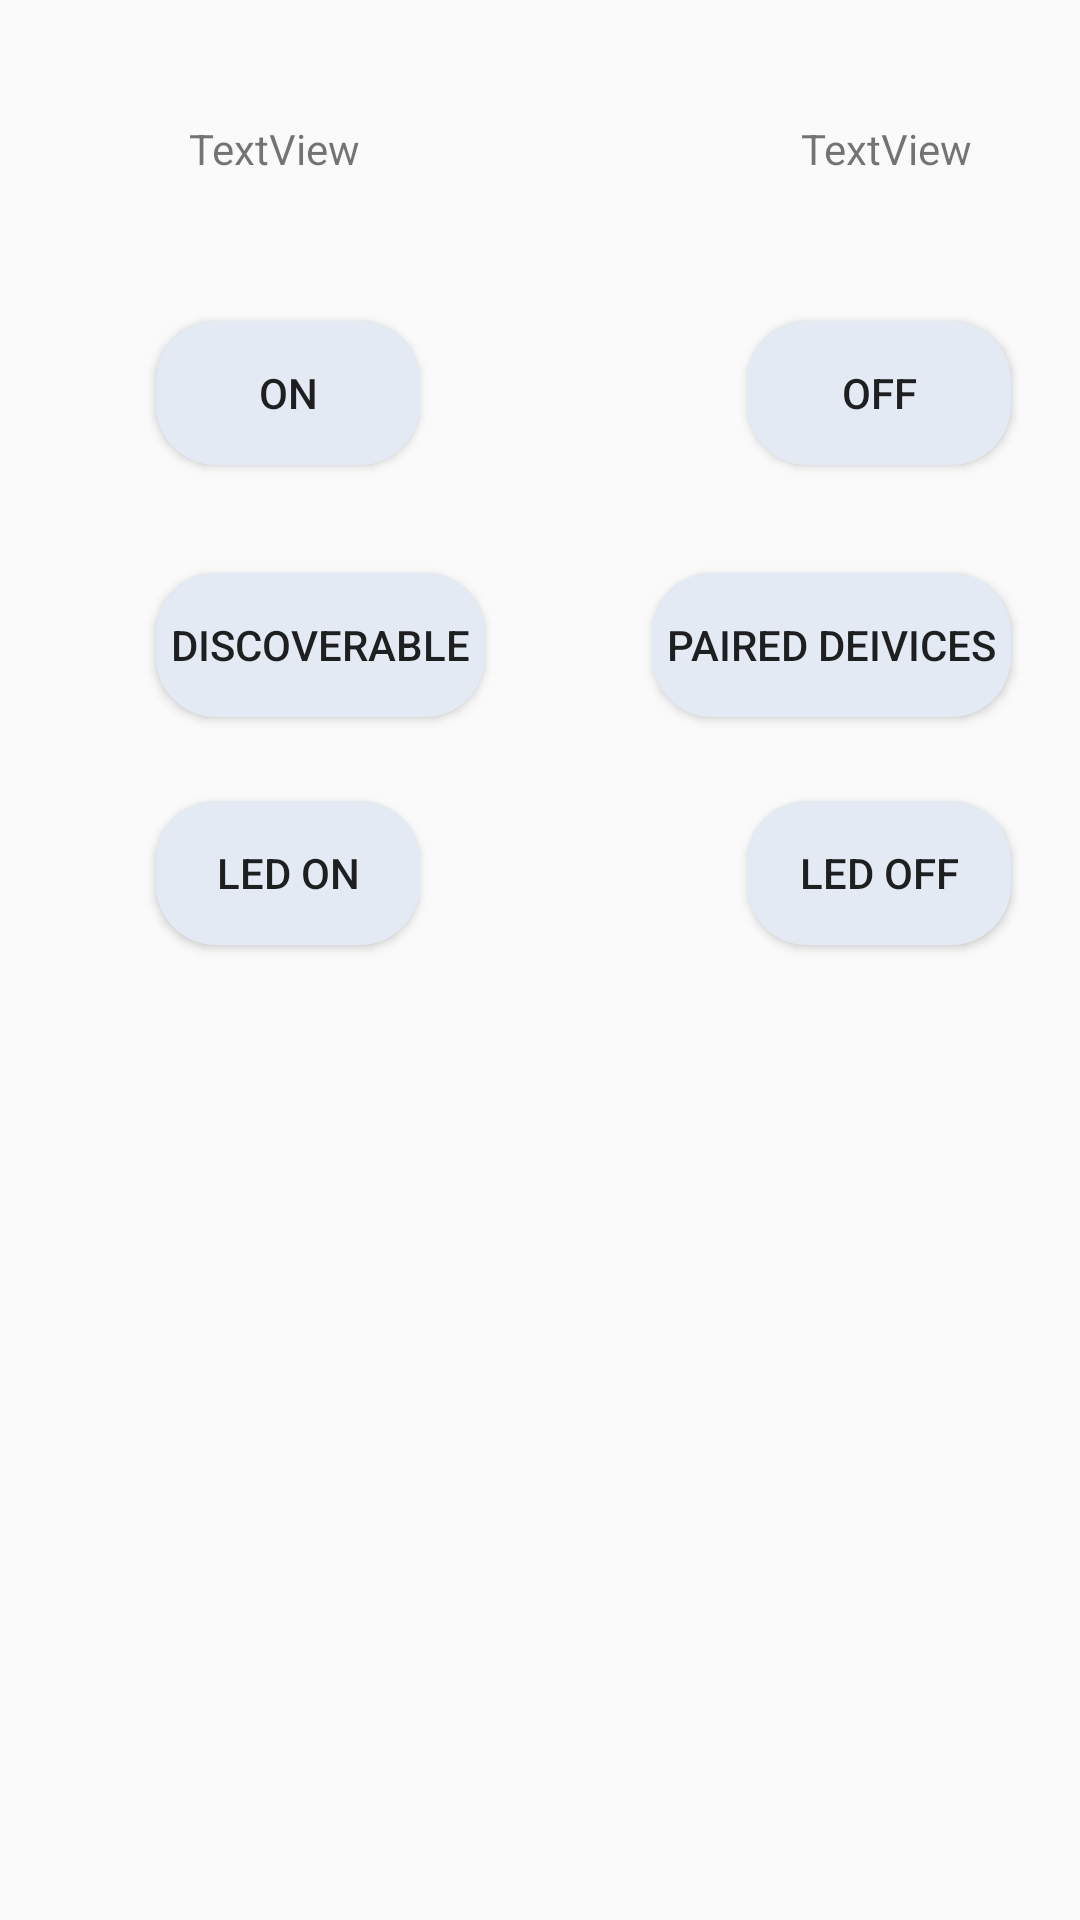

Produce the Android XML layout that renders to this screen, including the resource entries it uses.
<!-- AndroidManifest.xml: application theme AppTheme -->
<!-- res/layout/activity_connection.xml -->
<?xml version="1.0" encoding="utf-8"?>
<RelativeLayout xmlns:android="http://schemas.android.com/apk/res/android"
    xmlns:app="http://schemas.android.com/apk/res-auto"
    xmlns:tools="http://schemas.android.com/tools"
    android:layout_width="match_parent"
    android:layout_height="match_parent"
    tools:context="com.example.pritishgupta.conbluetooth.Connection">

    <TextView
        android:id="@+id/textView"
        android:layout_width="wrap_content"
        android:layout_height="wrap_content"
        android:layout_alignParentLeft="true"
        android:layout_alignParentStart="true"
        android:layout_alignParentTop="true"
        android:layout_marginLeft="63dp"
        android:layout_marginStart="63dp"
        android:layout_marginTop="40dp"
        android:text="TextView" />

    <TextView
        android:id="@+id/textView2"
        android:layout_width="wrap_content"
        android:layout_height="wrap_content"
        android:layout_alignBottom="@+id/textView"
        android:layout_alignParentEnd="true"
        android:layout_alignParentRight="true"
        android:layout_marginEnd="36dp"
        android:layout_marginRight="36dp"
        android:text="TextView" />

    <Button
        android:id="@+id/scan"
        android:layout_width="wrap_content"
        android:layout_height="wrap_content"
        android:background="@drawable/edit_shape"
        android:layout_alignParentLeft="true"
        android:layout_alignParentStart="true"
        android:layout_below="@+id/textView"
        android:layout_marginLeft="52dp"
        android:layout_marginStart="52dp"
        android:layout_marginTop="48dp"
        android:text="ON" />

    <Button
        android:id="@+id/discover"
        android:layout_width="wrap_content"
        android:layout_height="wrap_content"
        android:layout_alignLeft="@+id/scan"
        android:layout_alignStart="@+id/scan"
        android:layout_below="@+id/scan"
        android:layout_marginTop="36dp"
        android:background="@drawable/edit_shape"
        android:text="Discoverable" />

    <Button
        android:id="@+id/off"
        android:layout_width="wrap_content"
        android:layout_height="wrap_content"
        android:layout_alignParentEnd="true"
        android:layout_alignParentRight="true"
        android:background="@drawable/edit_shape"
        android:layout_alignTop="@+id/scan"
        android:layout_marginEnd="23dp"
        android:layout_marginRight="23dp"
        android:text="OFF" />

    <Button
        android:id="@+id/pairedBtn"
        android:layout_width="wrap_content"
        android:layout_height="wrap_content"
        android:layout_alignEnd="@+id/mLED2"
        android:layout_alignRight="@+id/mLED2"
        android:layout_alignTop="@+id/discover"
        android:background="@drawable/edit_shape"
        android:text="Paired deivices" />

    <Button
        android:id="@+id/mLED1"
        android:layout_width="wrap_content"
        android:layout_height="wrap_content"
        android:layout_alignLeft="@+id/discover"
        android:layout_alignStart="@+id/discover"
        android:layout_below="@+id/discover"
        android:layout_marginTop="28dp"
        android:background="@drawable/edit_shape"
        android:text="LED On" />

    <Button
        android:id="@+id/mLED2"
        android:layout_width="wrap_content"
        android:layout_height="wrap_content"
        android:layout_alignEnd="@+id/off"
        android:background="@drawable/edit_shape"
        android:layout_alignRight="@+id/off"
        android:layout_alignTop="@+id/mLED1"
        android:text="LED Off" />

    <ListView
        android:id="@+id/devicesListView"
        android:layout_width="match_parent"
        android:layout_height="match_parent"
        android:layout_alignParentLeft="true"
        android:layout_alignParentStart="true"
        android:layout_below="@+id/mLED1"
        android:layout_marginTop="49dp" />

</RelativeLayout>
<!-- resources referenced by this layout -->
<resources>
  <!-- drawable edit_shape (drawable) -->
  <?xml version="1.0" encoding="utf-8"?>
  <shape xmlns:android="http://schemas.android.com/apk/res/android">
      <solid android:color="#e3eaf4"/>
      <corners android:radius="20dp"/>
      <padding android:bottom="5dp" android:left="5dp" android:right="5dp" android:top="5dp"/>
  </shape>
  <style name="AppTheme" parent="Theme.AppCompat.Light.DarkActionBar">
          
          <item name="colorPrimary">@color/colorPrimary</item>
          <item name="colorPrimaryDark">@color/colorPrimaryDark1</item>
          <item name="colorAccent">@color/colorAccent</item>
      </style>
  <color name="colorPrimary">#3F51B5</color>
  <color name="colorPrimaryDark1">#dddb9b</color>
  <color name="colorAccent">#FF4081</color>
</resources>
